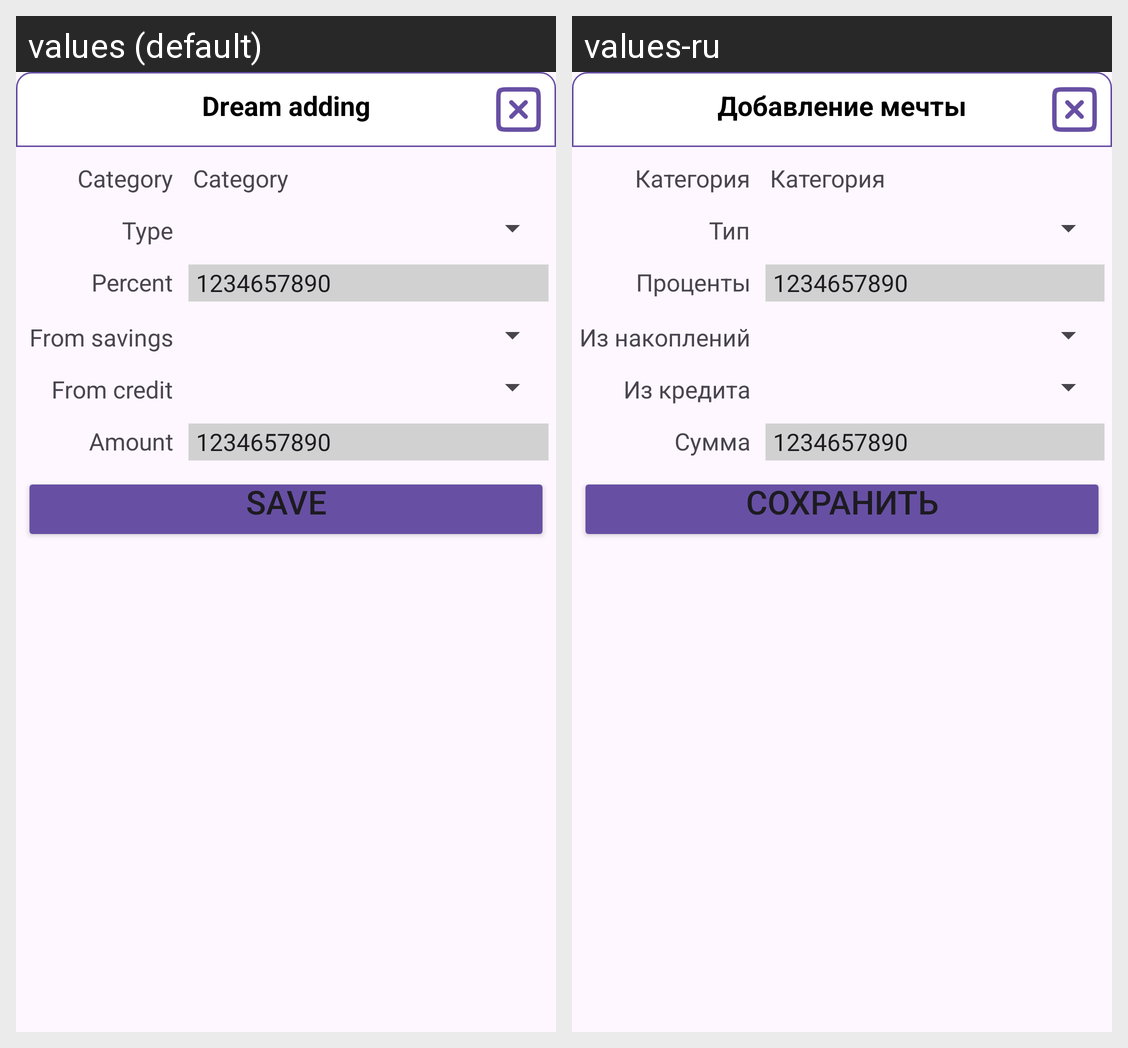

This grid shows one Android layout under two languages. Give, for every string resource on the screen, its name, the default text and each shown locale's text.
Android screen res/layout/popup_money_incoming_new.xml rendered under 2 locales, left to right: values (default), values-ru. Device: Nexus 5 (rendered at 1080×1920; each locale shown at half size, 540×960, under a caption strip naming it); theme Theme.LifeAsProject.
Strings drawn on this screen, with the default value and each locale's value (text and hints the layout hard-codes, and strings that could not be matched under every locale, appear in the picture but are not listed):

PopupDreamAdd
  values: Dream adding
  values-ru: Добавление мечты

Category
  values: Category
  values-ru: Категория

Type
  values: Type
  values-ru: Тип

Percent
  values: Percent
  values-ru: Проценты

CustomNum
  values: 1234657890
  values-ru: 1234657890

Accumulation
  values: From savings
  values-ru: Из накоплений

FromCredit
  values: From credit
  values-ru: Из кредита

Sum
  values: Amount
  values-ru: Сумма
